The GitHub repository paulo-acf/biblioteca_yolo contains a labelled image folder "biblioteca_yolo" with 5 categories: coracao-de-bananeira, gengibre-do-brejo, mastruz, ora-pro-nobis, peixinho. Examples follow, each with its label.

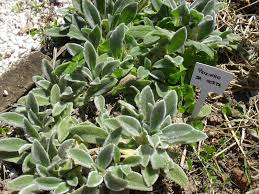
Label: peixinho

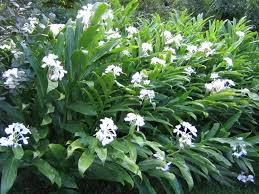
Label: gengibre-do-brejo

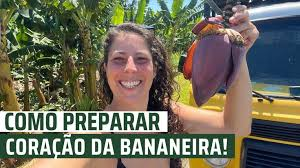
Label: coracao-de-bananeira

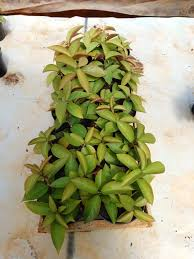
Label: ora-pro-nobis

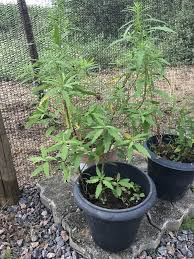
Label: mastruz

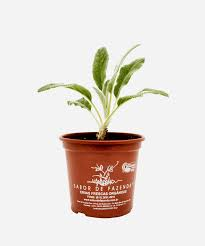
Label: peixinho
